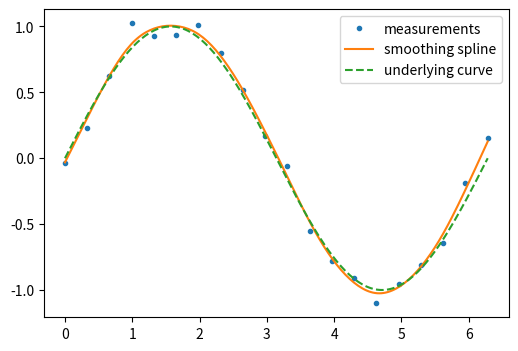
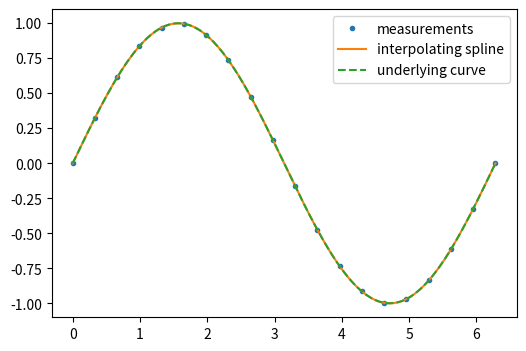
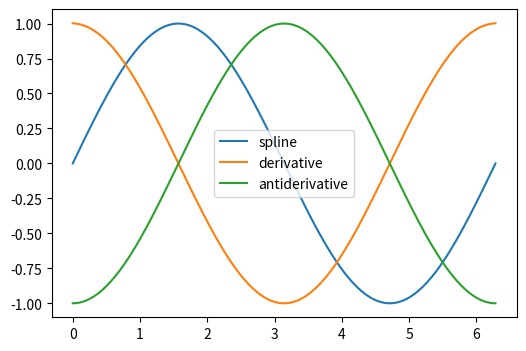

Generate these figures, in order, with matplotlib:
"""
============================
A demo of 1D interpolation
============================

"""

# Generate data
import numpy as np

rng = np.random.default_rng(27446968)
measured_time = np.linspace(0, 2 * np.pi, 20)
function = np.sin(measured_time)
noise = rng.normal(loc=0, scale=0.1, size=20)
measurements = function + noise

# Smooth the curve and interpolate at new times
import scipy as sp

smoothing_spline = sp.interpolate.make_smoothing_spline(measured_time, measurements)
interpolation_time = np.linspace(0, 2 * np.pi, 200)
smooth_results = smoothing_spline(interpolation_time)

# Plot the data, the interpolant, and the original function
import matplotlib.pyplot as plt

plt.figure(figsize=(6, 4))
plt.plot(measured_time, measurements, ".", ms=6, label="measurements")
plt.plot(interpolation_time, smooth_results, label="smoothing spline")
plt.plot(interpolation_time, np.sin(interpolation_time), "--", label="underlying curve")
plt.legend()
plt.show()

# Fit the data exactly
interp_spline = sp.interpolate.make_interp_spline(measured_time, function)
interp_results = interp_spline(interpolation_time)

# Plot the data, the interpolant, and the original function
plt.figure(figsize=(6, 4))
plt.plot(measured_time, function, ".", ms=6, label="measurements")
plt.plot(interpolation_time, interp_results, label="interpolating spline")
plt.plot(interpolation_time, np.sin(interpolation_time), "--", label="underlying curve")
plt.legend()
plt.show()

# Plot interpolant, its derivative, and its antiderivative
plt.figure(figsize=(6, 4))
t = interpolation_time
plt.plot(t, interp_spline(t), label="spline")
plt.plot(t, interp_spline.derivative()(t), label="derivative")
plt.plot(t, interp_spline.antiderivative()(t) - 1, label="antiderivative")

plt.legend()
plt.show()
